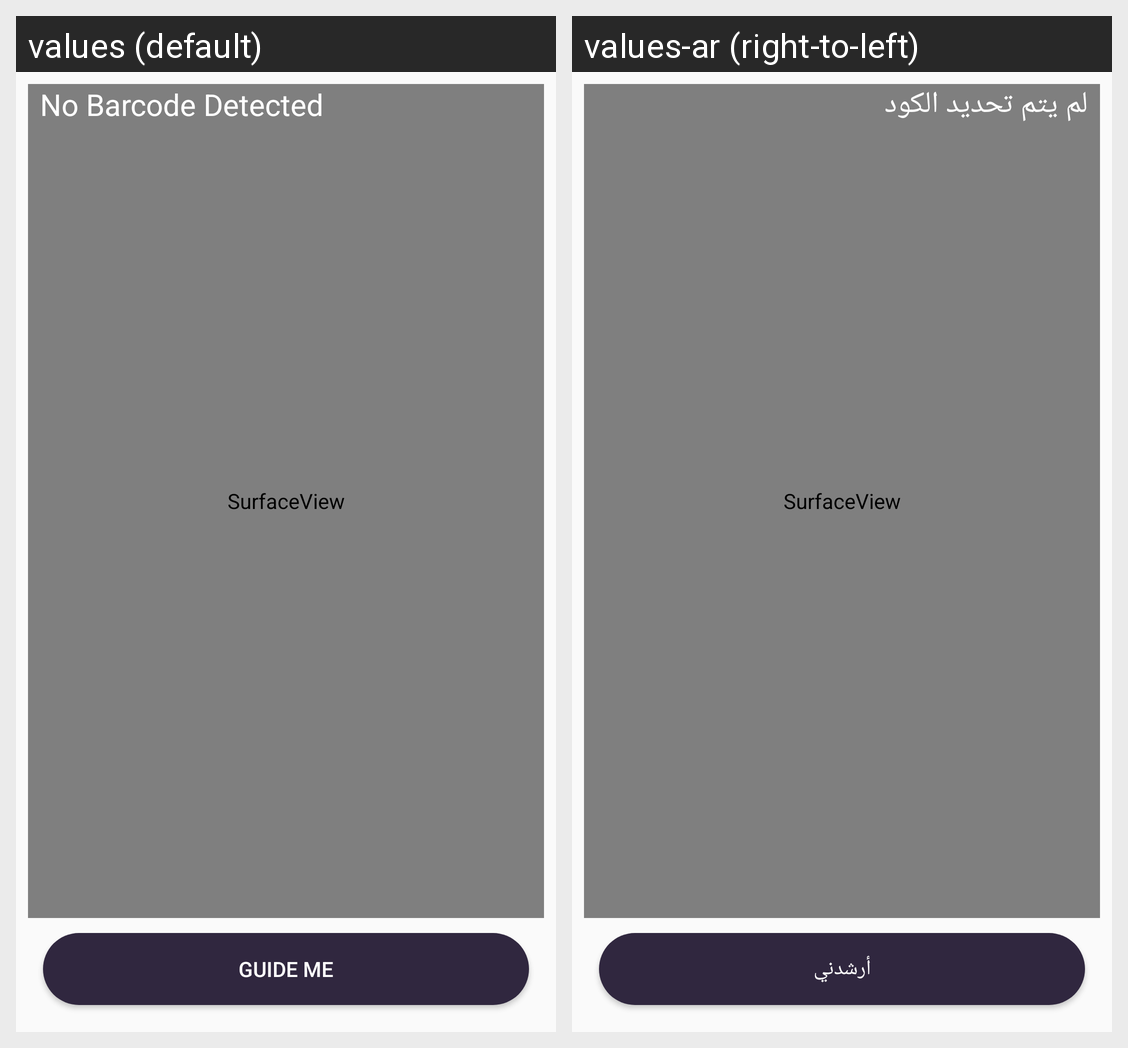

Here is an Android app screen in its default locale and in the app's own translations. Write out the translated-string differences for the strings that appear on this screen.
Android screen res/layout/activity_scan_barcode.xml rendered under 2 locales, left to right: values (default), values-ar (right-to-left). Device: Nexus 5 (rendered at 1080×1920; each locale shown at half size, 540×960, under a caption strip naming it); theme AppTheme.
Strings drawn on this screen, with the default value and each locale's value (text and hints the layout hard-codes, and strings that could not be matched under every locale, appear in the picture but are not listed):

no_barcode_detected
  values: No Barcode Detected
  values-ar: لم يتم تحديد الكود

Guide_Me
  values: Guide Me
  values-ar: أرشدني
